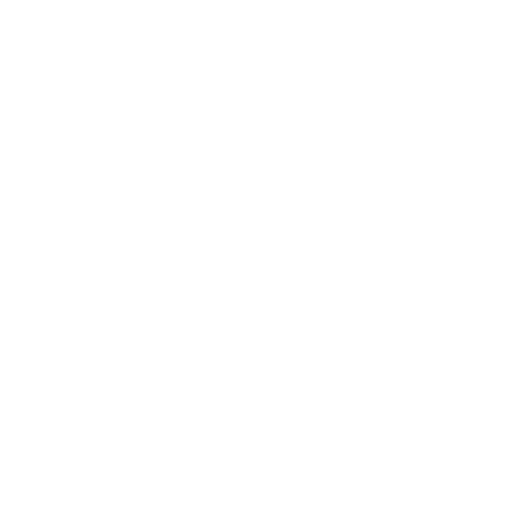
t = 0.00 s
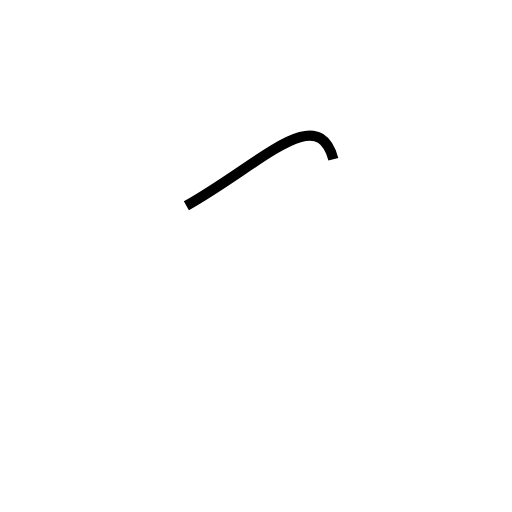
t = 0.53 s
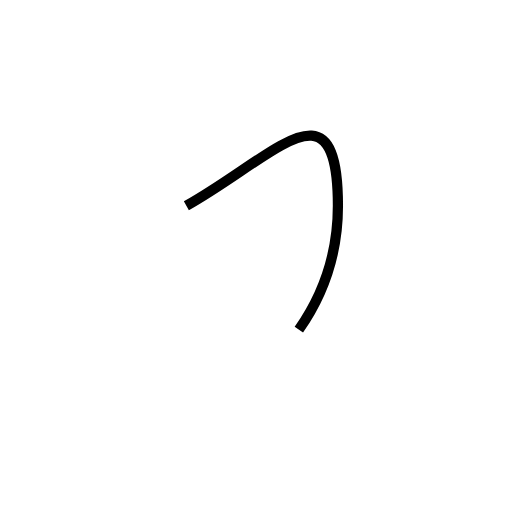
t = 1.05 s
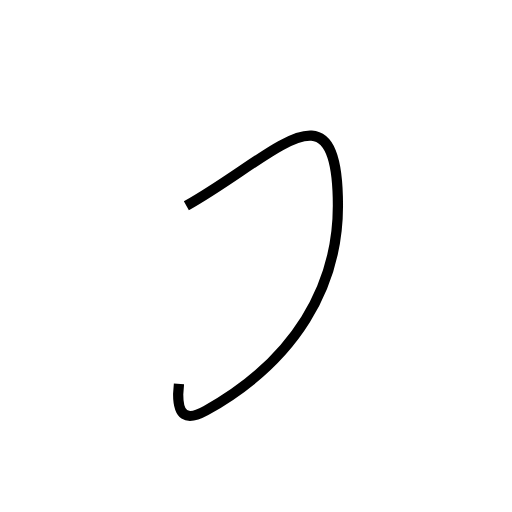
t = 1.57 s
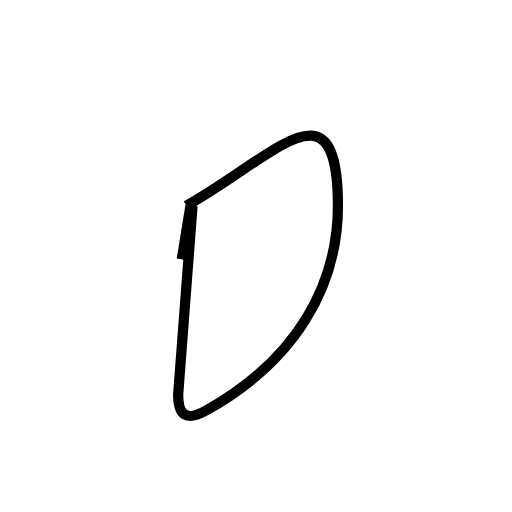
t = 2.26 s
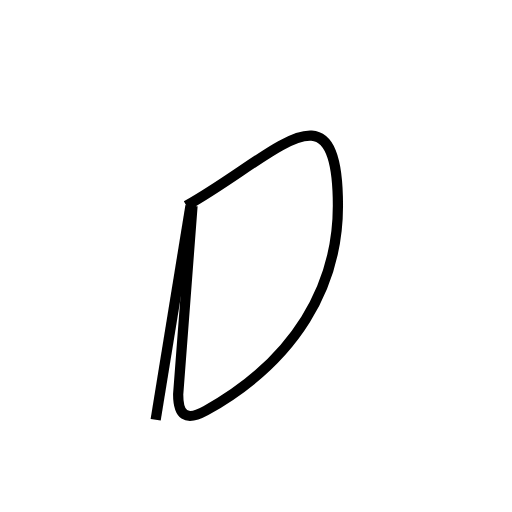
t = 2.73 s

The animated SVG that drew these frames (rendered in a browser with its animation timeline set to each time). Animation: 2 SMIL elements (animate=2); one cycle of 2.73 s.

<?xml version='1.0' encoding='utf-8'?>
<svg viewBox="0.0 -6.0 50.0 50.0" version="1.1" xmlns="http://www.w3.org/2000/svg"><rect x="-1000" y="-1000" width="2000" height="2000" stroke="white" fill="white" /><g style="fill:none;stroke:#000000;stroke-width:1"><path d="M 18.2 -23.9 C 26.9 -28.8 33.0 -36.5 33.0 -23.9 C 33.0 -16.1 28.9 -8.8 20.1 -3.9 C 18.1 -2.8 17.4 -3.5 17.4 -5.5 L 18.8 -23.9 " transform="translate(0.0 38.0)" stroke-dasharray="69.93385718902209" stroke-dashoffset="69.93385718902209"><animate attributeName="stroke-dashoffset" from="69.93385718902209" to="0" dur="2.0980157156706625s" begin="0s; anim_end.end" fill="freeze" id="anim0" /></path><path d="M 18.6 -23.9 L 15.2 -3.0" transform="translate(0.0 38.0)" stroke-dasharray="21.174749113035553" stroke-dashoffset="21.174749113035553"><animate attributeName="stroke-dashoffset" from="21.174749113035553" to="0" dur="0.6352424733910665s" begin="anim0.end" fill="freeze" id="anim_end" /></path></g></svg>
